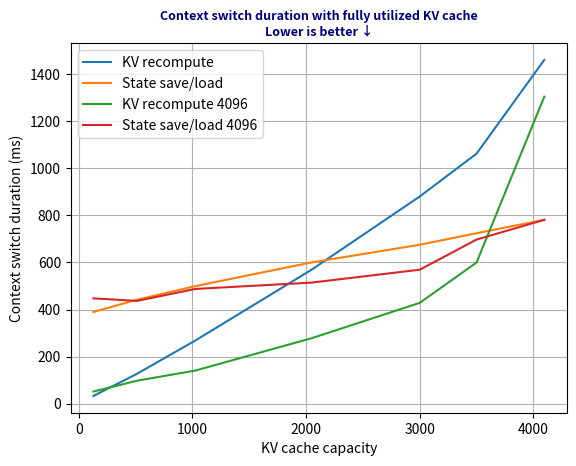

Write the Python code that produced this figure.
import matplotlib.pyplot as plt
import numpy as np
from scipy.interpolate import make_interp_spline
import matplotlib.pyplot as plt

# context size
x_axis = np.array([128, 512, 1024, 2048, 3000, 3500, 4096])

# ms/token
#kv_reset = np.array([6,19.3,34.6,51.6,97,1170, 1460])
kv_reset = np.array([33,127,268,569,880,1062, 1460])
state_restore = np.array([228+161.6, 261+180.6,300+199.3, 600, 675, 474+250, 521+260]) # avg save time + avg load time

kv_reset_4096 = np.array([51.6,97.6,140.6,278,428.3, 599.5, 1304])
state_restore_4096 = np.array([252+195.3, 249.3+187.3, 280+207.3, 305+209.3, 341+228, 400+297, 521+260]) # avg save time + avg load time

# smooth out curves
#x_axis_new = np.linspace(x_axis.min(), x_axis.max(), 500)



#plt.title("LLM-OS overhead")
plt.title("Context switch duration with fully utilized KV cache\nLower is better ↓", fontsize=9, color="navy", weight="bold")
plt.xlabel("KV cache capacity")
plt.ylabel("Context switch duration (ms)")
plt.plot(x_axis, kv_reset, label = 'KV recompute')
plt.plot(x_axis, state_restore, label = 'State save/load')
plt.plot(x_axis, kv_reset_4096, label = 'KV recompute 4096')
plt.plot(x_axis, state_restore_4096, label = 'State save/load 4096')
plt.legend()
plt.grid()
x_ticks = np.linspace(0, 4000, 5, dtype=int)
plt.xticks(x_ticks, (str(i) for i in x_ticks))

plt.savefig('context_switch_combi.png', format='png', dpi=1200)
#plt.show()

